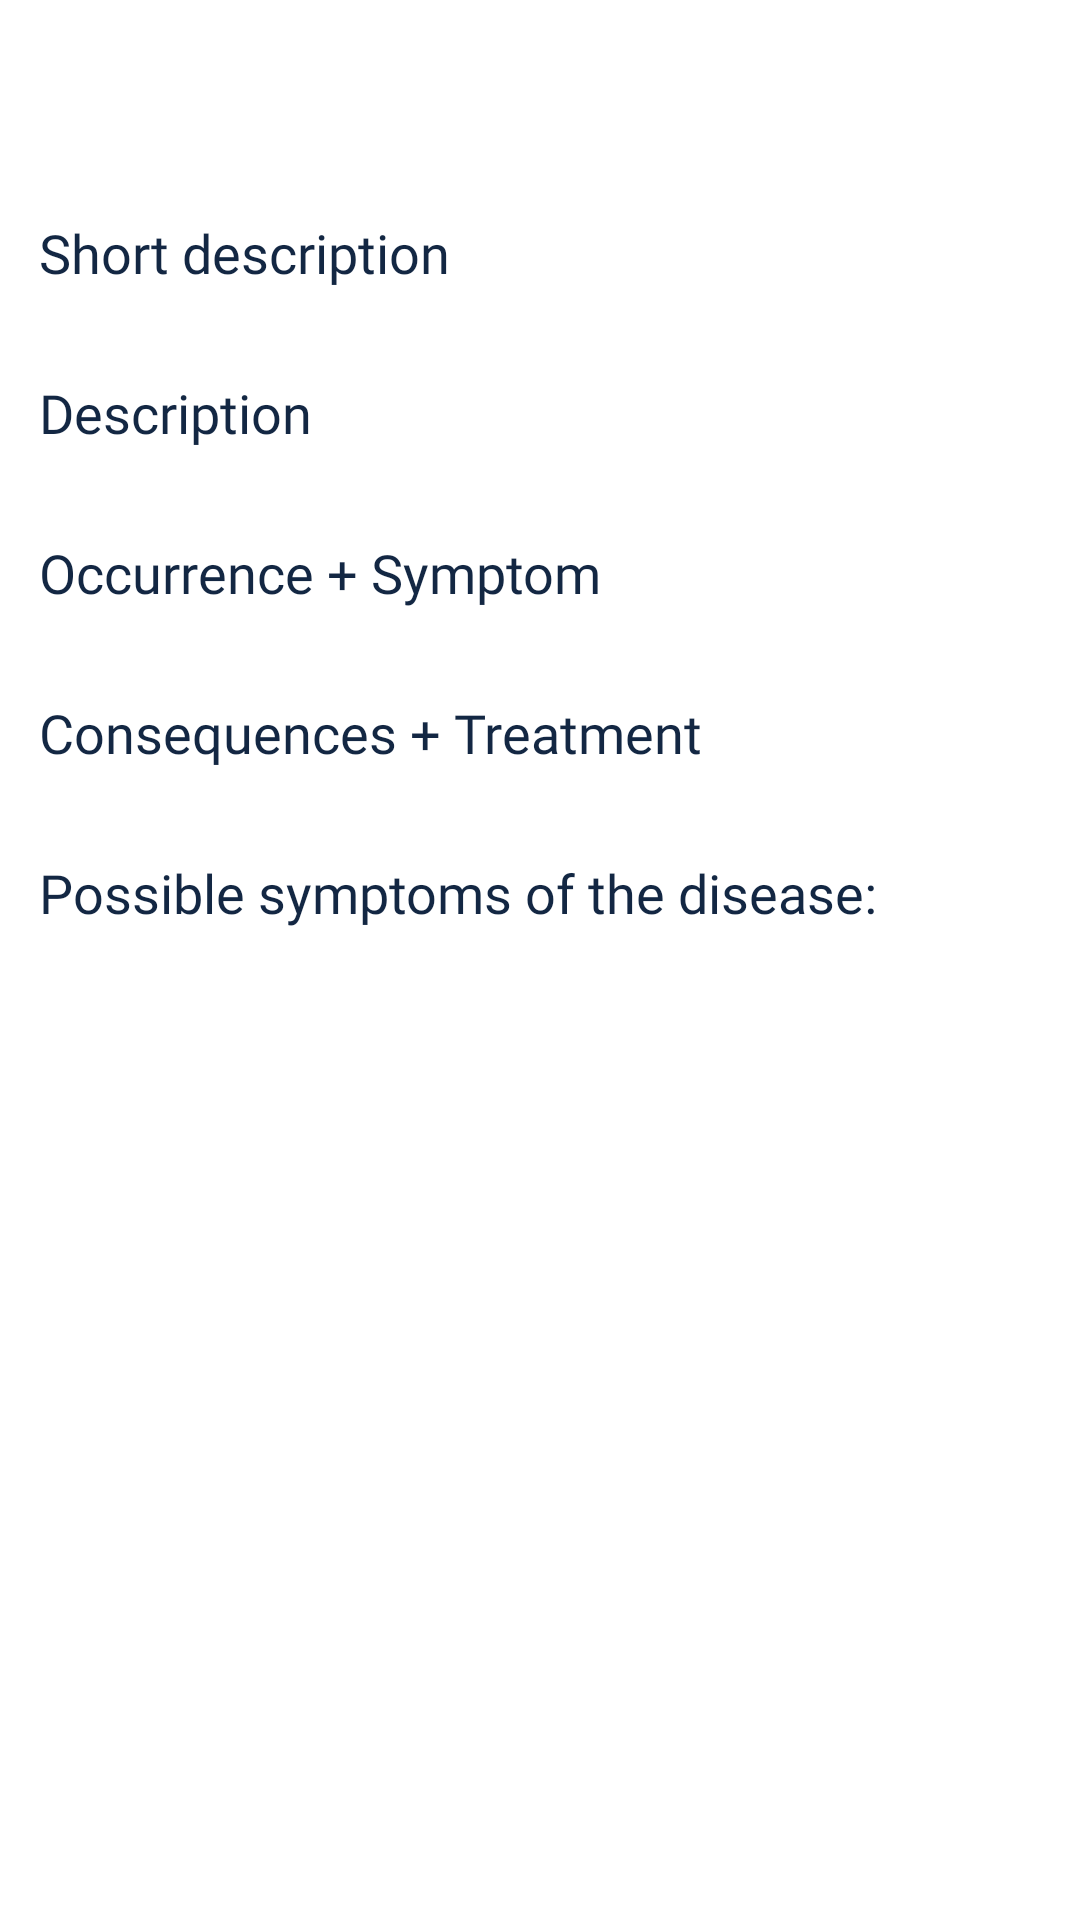

This screen was rendered from an Android layout file. Write that file and the resources it references.
<!-- AndroidManifest.xml: application theme Theme.HealthcareFrontline -->
<!-- res/layout/activity_detailed_diagnosis.xml -->
<?xml version="1.0" encoding="utf-8"?>
<ScrollView xmlns:android="http://schemas.android.com/apk/res/android"
    xmlns:app="http://schemas.android.com/apk/res-auto"
    xmlns:tools="http://schemas.android.com/tools"
    android:layout_width="match_parent"
    android:layout_height="match_parent"
    android:orientation="vertical"
    android:padding="5dp"
    tools:context="Checker.DetailedDiagnosis">

    <LinearLayout
        android:layout_width="match_parent"
        android:layout_height="match_parent"
        android:padding="8dp"
        android:orientation="vertical">

        <TextView
            android:id="@+id/dName"
            android:layout_width="match_parent"
            android:layout_height="wrap_content"
            android:textSize="24sp"
            android:fontFamily="@font/quicksand_bold"/>

        <TextView
            android:id="@+id/profName"
            android:layout_width="match_parent"
            android:layout_height="wrap_content"
            android:textSize="16sp"
            android:layout_marginTop="5dp"
            android:textStyle="italic" />

        <TextView
            android:id="@+id/textView4"
            android:layout_width="match_parent"
            android:layout_height="wrap_content"
            android:text="Short description "
            android:fontFamily="@font/quicksand_bold"
            android:textColor="@color/deepbluedark"
            android:textSize="18sp" />

        <TextView
            android:id="@+id/short_des"
            android:layout_width="match_parent"
            android:layout_height="wrap_content" />

        <TextView
            android:layout_width="match_parent"
            android:layout_height="wrap_content"
            android:text="Description"
            android:layout_marginTop="10dp"
            android:fontFamily="@font/quicksand_bold"
            android:textColor="@color/deepbluedark"
            android:textSize="18sp" />

        <TextView
            android:id="@+id/description"
            android:layout_width="match_parent"
            android:layout_height="wrap_content" />

        <TextView
            android:layout_width="match_parent"
            android:layout_height="wrap_content"
            android:text="Occurrence + Symptom "
            android:layout_marginTop="10dp"
            android:fontFamily="@font/quicksand_bold"
            android:textColor="@color/deepbluedark"
            android:textSize="18sp" />

        <TextView
            android:id="@+id/oucr_sym"
            android:layout_width="match_parent"
            android:layout_height="wrap_content" />

        <TextView
            android:id="@+id/textView8"
            android:layout_width="match_parent"
            android:layout_height="wrap_content"
            android:text="Consequences + Treatment "
            android:layout_marginTop="10dp"
            android:fontFamily="@font/quicksand_bold"
            android:textColor="@color/deepbluedark"
            android:textSize="18sp" />

        <TextView
            android:id="@+id/treatment"
            android:layout_width="match_parent"
            android:layout_height="wrap_content" />

        <TextView
            android:id="@+id/textView10"
            android:layout_width="match_parent"
            android:layout_height="wrap_content"
            android:text="Possible symptoms of the disease: "
            android:layout_marginTop="10dp"
            android:fontFamily="@font/quicksand_bold"
            android:textColor="@color/deepbluedark"
            android:textSize="18sp" />

        <TextView
            android:id="@+id/possible_syms"
            android:layout_width="match_parent"
            android:layout_height="wrap_content" />

    </LinearLayout>
</ScrollView>
<!-- resources referenced by this layout -->
<resources>
  <color name="deepbluedark">#132743</color>
  <style name="Theme.HealthcareFrontline" parent="Theme.MaterialComponents.Light.NoActionBar">
          
          <item name="colorPrimary">@color/othergreen</item>
          <item name="colorPrimaryVariant">@color/pink</item>
          <item name="colorOnPrimary">@color/white</item>
          
          <item name="colorSecondary">@color/lightgreen</item>
          <item name="colorSecondaryVariant">@color/teal_700</item>
          <item name="colorOnSecondary">@color/black</item>
          
          <item name="android:statusBarColor" tools:targetApi="l">?attr/colorPrimaryVariant</item>
          
      </style>
  <color name="othergreen">#407088</color>
  <color name="pink">#ffcbcb</color>
  <color name="white">#FFFFFFFF</color>
  <color name="lightgreen">#70adb5</color>
  <color name="teal_700">#FF018786</color>
  <color name="black">#FF000000</color>
</resources>
